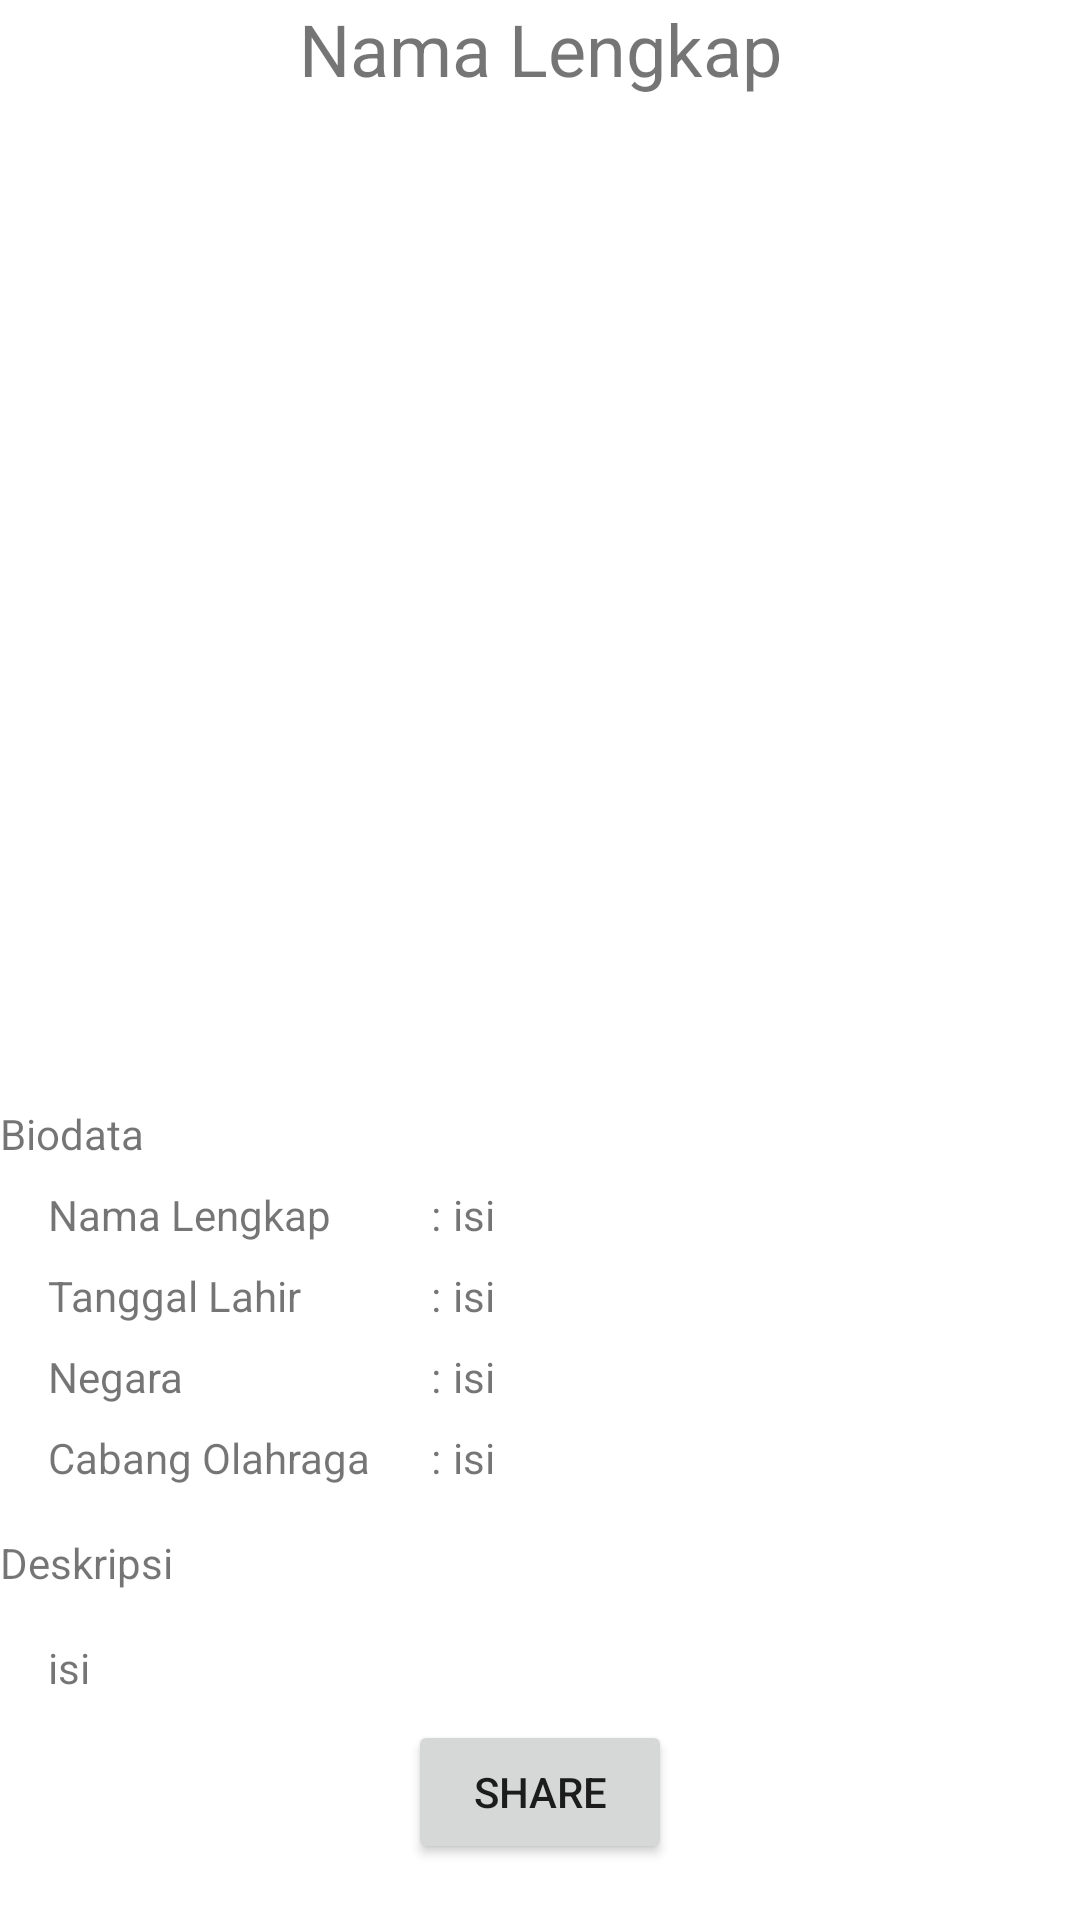

This screen was rendered from an Android layout file. Write that file and the resources it references.
<!-- AndroidManifest.xml: application theme Theme.AthleteApp -->
<!-- res/layout/activity_detail.xml -->
<?xml version="1.0" encoding="utf-8"?>
<ScrollView xmlns:android="http://schemas.android.com/apk/res/android"
    xmlns:tools="http://schemas.android.com/tools"
    android:layout_width="match_parent"
    android:layout_height="match_parent"
    android:layout_marginStart="8dp"
    android:layout_marginTop="8dp"
    android:layout_marginEnd="8dp"
    android:layout_marginBottom="8dp"
    tools:context=".DetailActivity">

    <LinearLayout
        android:layout_width="match_parent"
        android:layout_height="match_parent"
        android:orientation="vertical">

        <TextView
            android:id="@+id/tv_athlete_name"
            android:layout_width="match_parent"
            android:layout_height="wrap_content"
            android:layout_marginBottom="8dp"
            android:gravity="center"
            android:text="@string/athlete_name"
            android:textSize="24sp" />

        <ImageView
            android:id="@+id/iv_athlete_photo"
            android:layout_width="match_parent"
            android:layout_height="320dp"
            android:adjustViewBounds="true"
            android:scaleType="fitXY"
            android:src="@drawable/profile" />

        <TextView
            style="@style/TVDesc"
            android:text="@string/biodata" />

        <TableLayout
            android:layout_width="match_parent"
            android:layout_height="wrap_content"
            android:layout_marginLeft="16dp"
            android:layout_marginRight="16dp">

            <TableRow style="@style/BarisTable">

                <TextView
                    style="@style/TextContent"
                    android:text="@string/athlete_name" />

                <TextView
                    style="@style/Barier"
                    android:text="@string/barrier" />

                <TextView
                    android:id="@+id/tv_athlete_name2"
                    style="@style/TextContent"
                    android:text="@string/value" />
            </TableRow>

            <TableRow style="@style/BarisTable">

                <TextView
                    style="@style/TextContent"
                    android:text="@string/athlete_birth" />

                <TextView
                    style="@style/Barier"
                    android:text="@string/barrier" />

                <TextView
                    android:id="@+id/tv_athlete_birth"
                    style="@style/TextContent"
                    android:text="@string/value" />
            </TableRow>

            <TableRow style="@style/BarisTable">

                <TextView
                    style="@style/TextContent"
                    android:text="@string/athlete_country" />

                <TextView
                    style="@style/Barier"
                    android:text="@string/barrier" />

                <TextView
                    android:id="@+id/tv_athlete_country"
                    style="@style/TextContent"
                    android:text="@string/value" />
            </TableRow>

            <TableRow style="@style/BarisTable">

                <TextView
                    style="@style/TextContent"
                    android:text="@string/athlete_sport" />

                <TextView
                    style="@style/Barier"
                    android:text="@string/barrier" />

                <TextView
                    android:id="@+id/tv_athlete_sport"
                    style="@style/TextContent"
                    android:text="@string/value" />
            </TableRow>
        </TableLayout>

        <TextView
            style="@style/TVDesc"
            android:text="@string/description" />

        <TextView
            android:id="@+id/tv_athlete_desc"
            style="@style/TVDesc"
            android:layout_marginLeft="16dp"
            android:layout_marginRight="16dp"
            android:justificationMode="inter_word"
            android:text="@string/value" />
    <Button
        android:id="@+id/btn_share"
        android:layout_width="wrap_content"
        android:layout_height="wrap_content"
        android:layout_gravity="center"
        android:text="@string/share_detail"/>
    </LinearLayout>
</ScrollView>
<!-- resources referenced by this layout -->
<resources>
  <string name="athlete_birth">Tanggal Lahir</string>
  <string name="athlete_country">Negara</string>
  <string name="athlete_name">Nama Lengkap</string>
  <string name="athlete_sport">Cabang Olahraga</string>
  <string name="barrier">:</string>
  <string name="biodata">Biodata</string>
  <string name="description">Deskripsi</string>
  <string name="share_detail">SHARE</string>
  <string name="value">isi</string>
  <style name="Barier">
          <item name="android:layout_width">wrap_content</item>
          <item name="android:layout_height">wrap_content</item>
          <item name="android:layout_marginLeft">4dp</item>
          <item name="android:layout_marginRight">4dp</item>
      </style>
  <style name="BarisTable">
          <item name="android:layout_width">match_parent</item>
          <item name="android:layout_height">wrap_content</item>
          <item name="android:layout_marginBottom">8dp</item>
      </style>
  <style name="TVDesc">
          <item name="android:layout_width">wrap_content</item>
          <item name="android:layout_height">wrap_content</item>
          <item name="android:layout_marginBottom">8dp</item>
          <item name="android:layout_marginTop">8dp</item>
      </style>
  <style name="TextContent">
          <item name="android:layout_width">wrap_content</item>
          <item name="android:layout_height">wrap_content</item>
          <item name="android:layout_marginRight">16dp</item>
      </style>
  <style name="Theme.AthleteApp" parent="Theme.MaterialComponents.DayNight.DarkActionBar">
          
          <item name="colorPrimary">@color/old_grey</item>
          <item name="colorPrimaryVariant">@color/purple_700</item>
          <item name="colorOnPrimary">@color/white</item>
          
          <item name="colorSecondary">@color/teal_200</item>
          <item name="colorSecondaryVariant">@color/teal_700</item>
          <item name="colorOnSecondary">@color/black</item>
          
          <item name="android:statusBarColor">@color/black</item>
          
      </style>
  <!-- not gathered from this repository: default colours our renderer supplied (Android Studio template values) -->
  <color name="purple_700">#FF3700B3</color>
  <color name="teal_200">#FF03DAC5</color>
  <color name="teal_700">#FF018786</color>
  <color name="black">#FF000000</color>
  <color name="white">#FFFFFFFF</color>
</resources>
